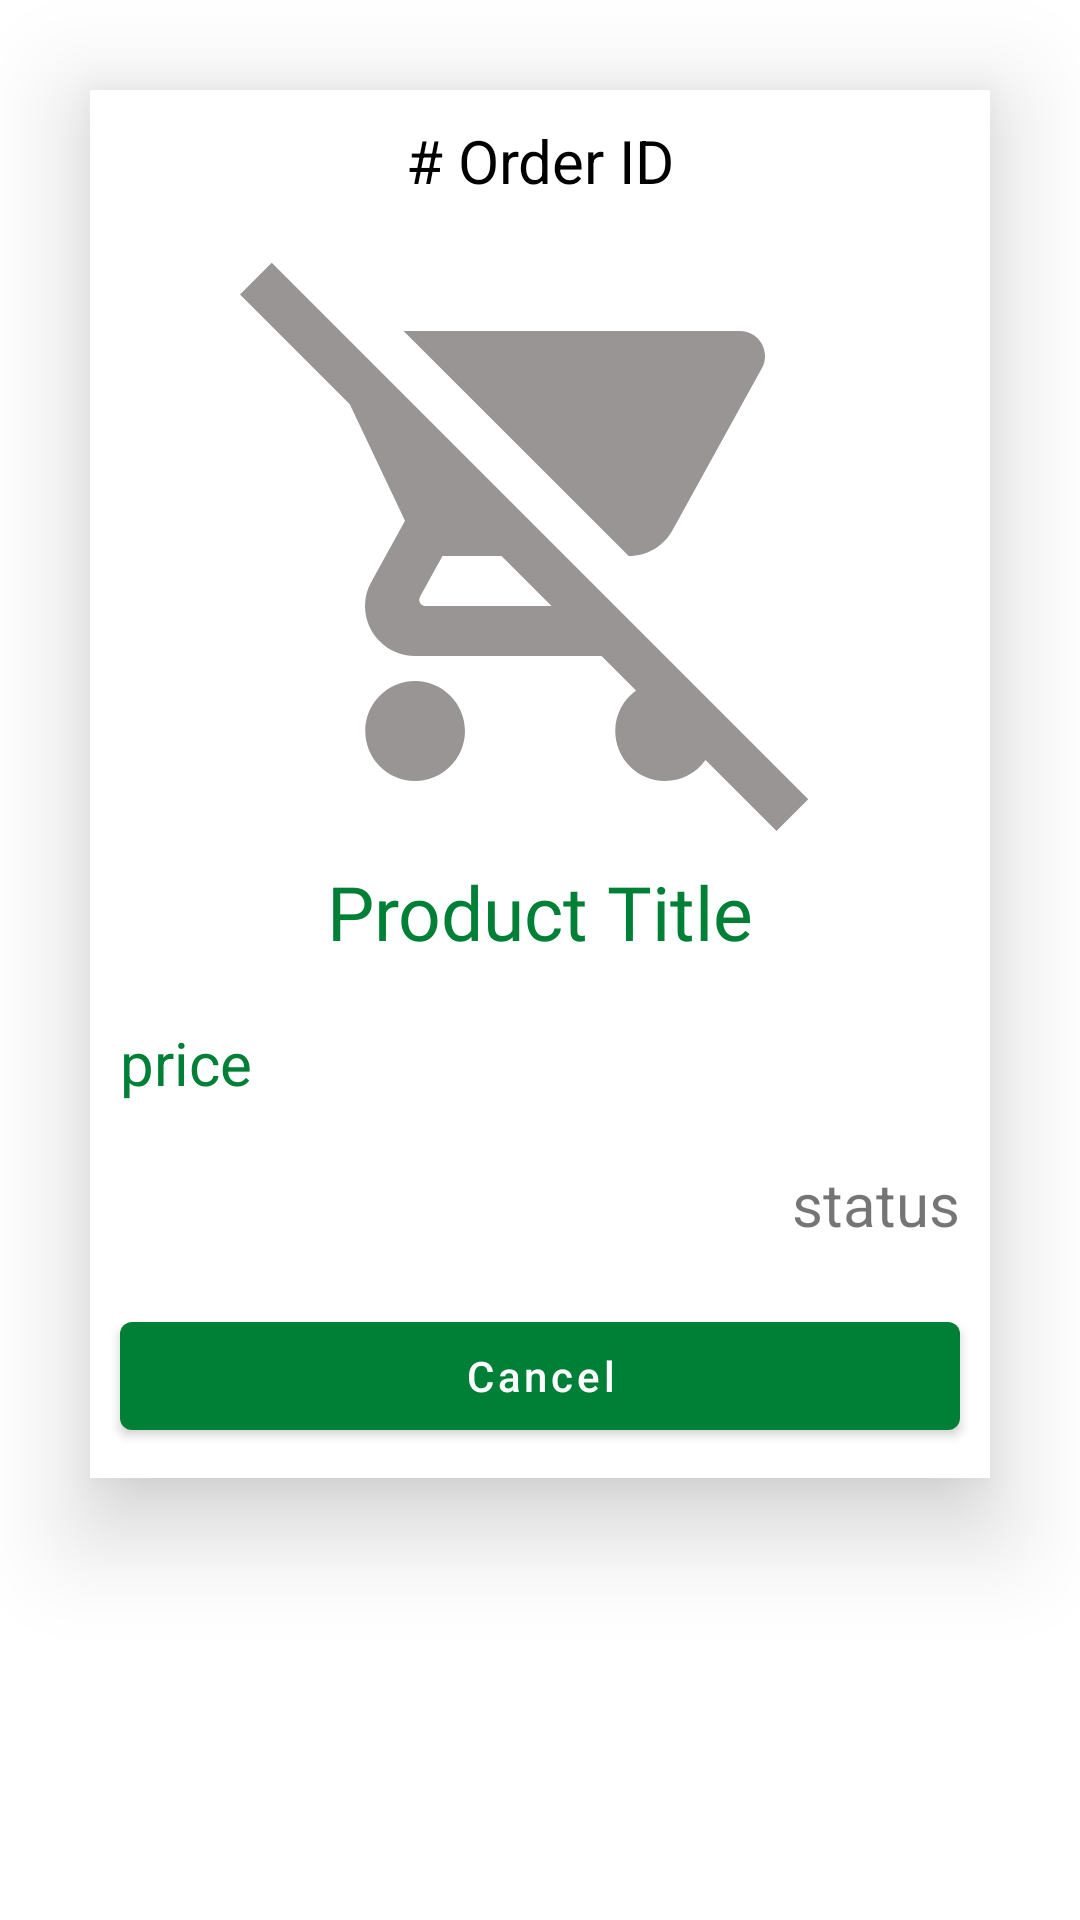

Reconstruct the res/layout file that produces this screen, plus the resources it refers to.
<!-- AndroidManifest.xml: application theme Theme.CraftCorner -->
<!-- res/layout/order_adapter.xml -->
<?xml version="1.0" encoding="utf-8"?>
<FrameLayout xmlns:android="http://schemas.android.com/apk/res/android"
    xmlns:tools="http://schemas.android.com/tools"
    android:layout_width="match_parent"
    android:layout_height="match_parent"
    xmlns:app="http://schemas.android.com/apk/res-auto"
    tools:context=".OrderAdapter">

    <com.google.android.material.card.MaterialCardView
    android:layout_margin="30dp"
        app:cardElevation="20dp"
    android:layout_width="match_parent"
    app:cardCornerRadius="0dp"
    android:layout_height="wrap_content">
    <LinearLayout
        android:layout_width="match_parent"
        android:layout_height="wrap_content"
        android:orientation="vertical">
        <com.google.android.material.textview.MaterialTextView
            android:id="@+id/order_ID"
            android:layout_width="match_parent"
            android:layout_height="wrap_content"
            android:padding="10dp"
            android:gravity="center"
            android:text="# Order ID"
            android:textSize="20dp"
            android:textColor="@color/black" />
        <com.google.android.material.imageview.ShapeableImageView
            android:layout_width="200dp"
            android:layout_gravity="center_horizontal"
            android:src="@drawable/ic_baseline_remove_shopping_cart_24"
            android:layout_height="200dp"
            android:id="@+id/orderQRCode"/>
        <com.google.android.material.textview.MaterialTextView
            android:id="@+id/order_title"
            android:layout_width="match_parent"
            android:layout_height="wrap_content"
            android:padding="10dp"
            android:gravity="center_horizontal"
            android:text="Product Title"
            android:textSize="25dp"
            android:fontFamily="@font/bauhaus"
            android:textColor="@color/purple_500" />
        <com.google.android.material.textview.MaterialTextView
            android:id="@+id/order_price"
            android:padding="10dp"
            android:layout_width="match_parent"
            android:layout_height="wrap_content"
            android:textSize="20dp"
            android:text="price"
            android:textColor="@color/purple_500"
            android:gravity="left"/>
        <com.google.android.material.textview.MaterialTextView
            android:id="@+id/order_status"
            android:padding="10dp"
            android:layout_width="match_parent"
            android:layout_height="wrap_content"
            android:textSize="20dp"
            android:text="status"
            android:gravity="right"/>
        <com.google.android.material.button.MaterialButton
            android:layout_width="match_parent"
            android:layout_height="wrap_content"
            android:layout_margin="10dp"
            android:text="Cancel"
            android:textAllCaps="false"
            android:id="@+id/order_update"/>
    </LinearLayout>

</com.google.android.material.card.MaterialCardView>

</FrameLayout>
<!-- resources referenced by this layout -->
<resources>
  <color name="black">#FF000000</color>
  <color name="purple_500">#008037</color>
  <!-- drawable ic_baseline_remove_shopping_cart_24 (drawable) -->
  <vector android:height="200dp" android:tint="#999595"
      android:viewportHeight="24" android:viewportWidth="24"
      android:width="200dp" xmlns:android="http://schemas.android.com/apk/res/android">
      <path android:fillColor="@android:color/white" android:pathData="M22.73,22.73L2.77,2.77 2,2l-0.73,-0.73L0,2.54l4.39,4.39 2.21,4.66 -1.35,2.45c-0.16,0.28 -0.25,0.61 -0.25,0.96 0,1.1 0.9,2 2,2h7.46l1.38,1.38c-0.5,0.36 -0.83,0.95 -0.83,1.62 0,1.1 0.89,2 1.99,2 0.67,0 1.26,-0.33 1.62,-0.84L21.46,24l1.27,-1.27zM7.42,15c-0.14,0 -0.25,-0.11 -0.25,-0.25l0.03,-0.12 0.9,-1.63h2.36l2,2L7.42,15zM15.55,13c0.75,0 1.41,-0.41 1.75,-1.03l3.58,-6.49c0.08,-0.14 0.12,-0.31 0.12,-0.48 0,-0.55 -0.45,-1 -1,-1L6.54,4l9.01,9zM7,18c-1.1,0 -1.99,0.9 -1.99,2S5.9,22 7,22s2,-0.9 2,-2 -0.9,-2 -2,-2z"/>
  </vector>
  <style name="Theme.CraftCorner" parent="Theme.MaterialComponents.DayNight.NoActionBar">
          
          <item name="colorPrimary">@color/purple_500</item>
          <item name="colorPrimaryVariant">@color/purple_700</item>
          <item name="colorOnPrimary">@color/white</item>
          
          <item name="colorSecondary">@color/teal_200</item>
          <item name="colorSecondaryVariant">@color/teal_700</item>
          <item name="colorOnSecondary">@color/black</item>
          
          <item name="android:statusBarColor" tools:targetApi="l">@color/teal_200</item>
          
  
          <item name="bottomSheetDialogTheme">@style/AppBottomSheetDialogTheme</item>
  
      </style>
  <color name="purple_700">#008037</color>
  <color name="white">#FFFFFFFF</color>
  <color name="teal_200">#008000</color>
  <color name="teal_700">#FF018786</color>
  <style name="AppBottomSheetDialogTheme" parent="Theme.Design.Light.BottomSheetDialog">
          <item name="bottomSheetStyle">@style/AppModalStyle</item>
      </style>
  <style name="AppModalStyle" parent="Widget.Design.BottomSheet.Modal">
          <item name="android:background">@drawable/rounded_dialog</item>
      </style>
  <!-- drawable rounded_dialog (drawable) -->
  <?xml version="1.0" encoding="utf-8"?>
  <shape xmlns:android="http://schemas.android.com/apk/res/android"
      android:shape="rectangle">
  
      <solid android:color="@android:color/white"/>
      <corners android:topLeftRadius="20dp"
          android:topRightRadius="20dp"/>
  </shape>
</resources>
